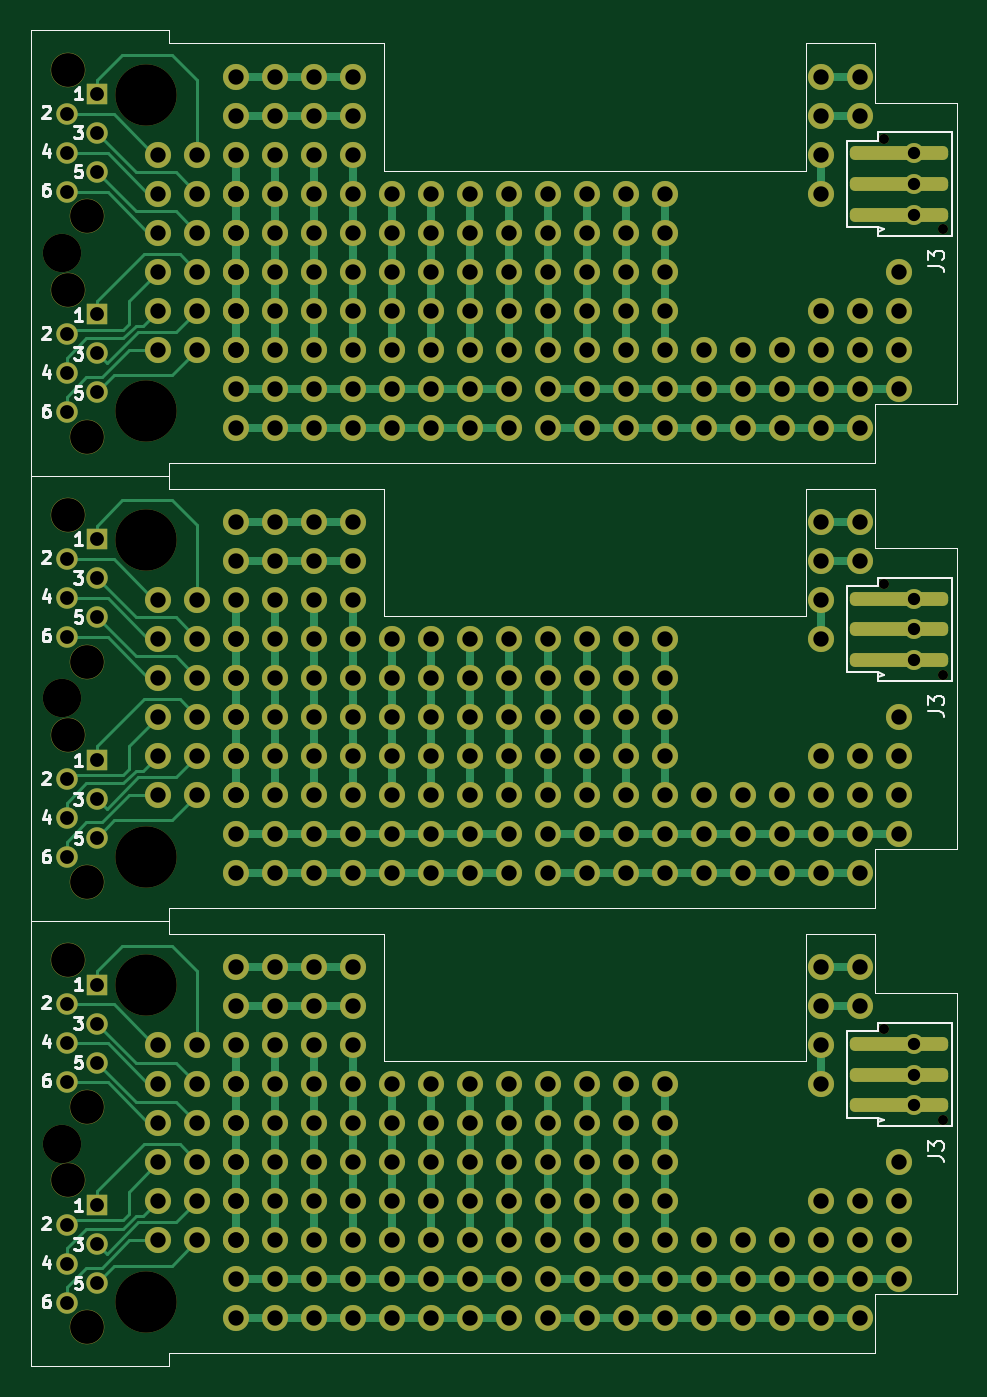
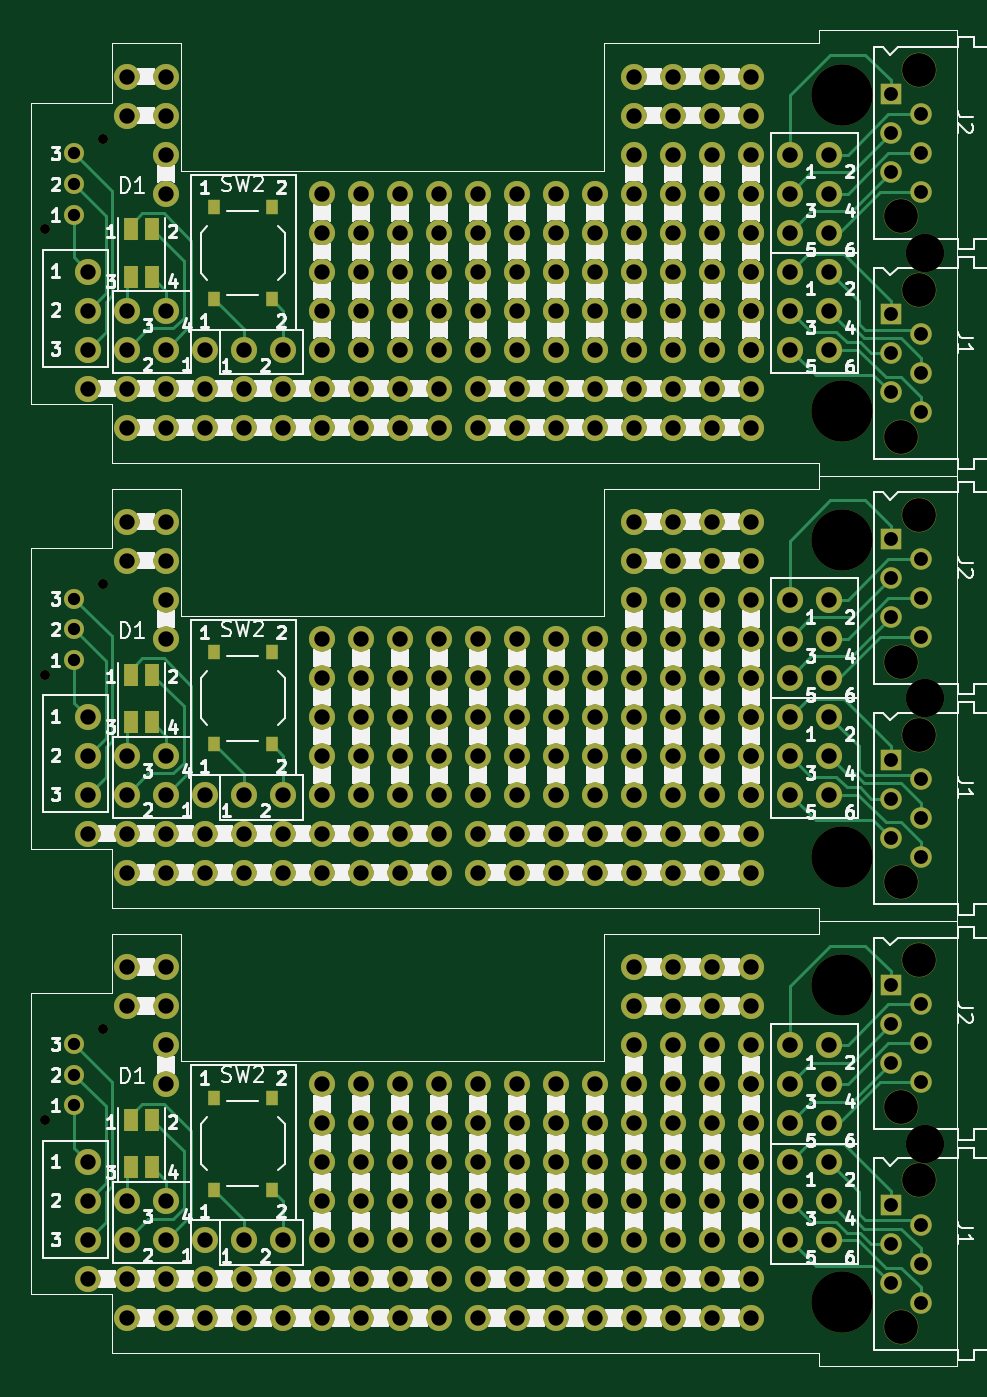
Circuit board: 11 layer files. Board 60.3 x 87.0 mm.
- bottom_copper: -B_Cu.gbr (64223 bytes)
- bottom_mask: -B_Mask.gbr (30524 bytes)
- paste: -B_Paste.gbr (3718 bytes)
- bottom_silk: -B_Silkscreen.gbr (315522 bytes)
- outline: -Edge_Cuts.gbr (2901 bytes)
- top_copper: -F_Cu.gbr (59358 bytes)
- top_mask: -F_Mask.gbr (30679 bytes)
- paste: -F_Paste.gbr (3859 bytes)
- top_silk: -F_Silkscreen.gbr (26733 bytes)
- drill: -NPTH.drl (941 bytes)
- drill: -PTH.drl (7301 bytes)

=== bottom_copper: -B_Cu.gbr (64223 bytes, source omitted) ===
=== bottom_mask: -B_Mask.gbr (30524 bytes, source omitted) ===
=== paste: -B_Paste.gbr ===
%TF.GenerationSoftware,KiCad,Pcbnew,7.0.11+dfsg-1build4*%
%TF.CreationDate,2025-11-13T13:24:54-05:00*%
%TF.ProjectId,,58585858-5858-4585-9858-585858585858,rev?*%
%TF.SameCoordinates,Original*%
%TF.FileFunction,Paste,Bot*%
%TF.FilePolarity,Positive*%
%FSLAX46Y46*%
G04 Gerber Fmt 4.6, Leading zero omitted, Abs format (unit mm)*
G04 Created by KiCad (PCBNEW 7.0.11+dfsg-1build4) date 2025-11-13 13:24:54*
%MOMM*%
%LPD*%
G01*
G04 APERTURE LIST*
%ADD10R,0.750000X1.000000*%
%ADD11R,0.900000X1.500000*%
%TA.AperFunction,Profile*%
%ADD12C,0.050000*%
%TD*%
G04 APERTURE END LIST*
D10*
%TO.C,SW2*%
X139735000Y-103440000D03*
X139735000Y-97440000D03*
X135985000Y-103440000D03*
X135985000Y-97440000D03*
%TD*%
D11*
%TO.C,D1*%
X145160000Y-98890000D03*
X143760000Y-98890000D03*
X145160000Y-101990000D03*
X143760000Y-101990000D03*
%TD*%
D10*
%TO.C,SW2*%
X139735000Y-74440000D03*
X139735000Y-68440000D03*
X135985000Y-74440000D03*
X135985000Y-68440000D03*
%TD*%
D11*
%TO.C,D1*%
X145160000Y-69890000D03*
X143760000Y-69890000D03*
X145160000Y-72990000D03*
X143760000Y-72990000D03*
%TD*%
%TO.C,D1*%
X145160000Y-40890000D03*
X143760000Y-40890000D03*
X145160000Y-43990000D03*
X143760000Y-43990000D03*
%TD*%
D10*
%TO.C,SW2*%
X139735000Y-45440000D03*
X139735000Y-39440000D03*
X135985000Y-45440000D03*
X135985000Y-39440000D03*
%TD*%
D12*
X141860000Y-86790000D02*
X146360000Y-86790000D01*
X91360000Y-114940000D02*
X91360000Y-85940000D01*
X100360000Y-85940000D02*
X100360000Y-86790000D01*
X151660000Y-90640000D02*
X151660000Y-110240000D01*
X146360000Y-86790000D02*
X146360000Y-90640000D01*
X141860000Y-95090000D02*
X141860000Y-86790000D01*
X151660000Y-110240000D02*
X146360000Y-110240000D01*
X100360000Y-86790000D02*
X114360000Y-86790000D01*
X114360000Y-86790000D02*
X114360000Y-95090000D01*
X91360000Y-85940000D02*
X100360000Y-85940000D01*
X146360000Y-90640000D02*
X151660000Y-90640000D01*
X146360000Y-114090000D02*
X100360000Y-114090000D01*
X146360000Y-110240000D02*
X146360000Y-114090000D01*
X100360000Y-114940000D02*
X91360000Y-114940000D01*
X114360000Y-95090000D02*
X141860000Y-95090000D01*
X100360000Y-114940000D02*
X100360000Y-114090000D01*
X141860000Y-57790000D02*
X146360000Y-57790000D01*
X91360000Y-85940000D02*
X91360000Y-56940000D01*
X100360000Y-56940000D02*
X100360000Y-57790000D01*
X151660000Y-61640000D02*
X151660000Y-81240000D01*
X146360000Y-57790000D02*
X146360000Y-61640000D01*
X141860000Y-66090000D02*
X141860000Y-57790000D01*
X151660000Y-81240000D02*
X146360000Y-81240000D01*
X100360000Y-57790000D02*
X114360000Y-57790000D01*
X114360000Y-57790000D02*
X114360000Y-66090000D01*
X91360000Y-56940000D02*
X100360000Y-56940000D01*
X146360000Y-61640000D02*
X151660000Y-61640000D01*
X146360000Y-85090000D02*
X100360000Y-85090000D01*
X146360000Y-81240000D02*
X146360000Y-85090000D01*
X100360000Y-85940000D02*
X91360000Y-85940000D01*
X114360000Y-66090000D02*
X141860000Y-66090000D01*
X100360000Y-85940000D02*
X100360000Y-85090000D01*
X100360000Y-56940000D02*
X100360000Y-56090000D01*
X114360000Y-37090000D02*
X141860000Y-37090000D01*
X100360000Y-56940000D02*
X91360000Y-56940000D01*
X146360000Y-52240000D02*
X146360000Y-56090000D01*
X146360000Y-56090000D02*
X100360000Y-56090000D01*
X146360000Y-32640000D02*
X151660000Y-32640000D01*
X91360000Y-27940000D02*
X100360000Y-27940000D01*
X114360000Y-28790000D02*
X114360000Y-37090000D01*
X100360000Y-28790000D02*
X114360000Y-28790000D01*
X151660000Y-52240000D02*
X146360000Y-52240000D01*
X141860000Y-37090000D02*
X141860000Y-28790000D01*
X146360000Y-28790000D02*
X146360000Y-32640000D01*
X151660000Y-32640000D02*
X151660000Y-52240000D01*
X100360000Y-27940000D02*
X100360000Y-28790000D01*
X91360000Y-56940000D02*
X91360000Y-27940000D01*
X141860000Y-28790000D02*
X146360000Y-28790000D01*
M02*

=== bottom_silk: -B_Silkscreen.gbr (315522 bytes, source omitted) ===
=== outline: -Edge_Cuts.gbr ===
%TF.GenerationSoftware,KiCad,Pcbnew,7.0.11+dfsg-1build4*%
%TF.CreationDate,2025-11-13T13:24:55-05:00*%
%TF.ProjectId,,58585858-5858-4585-9858-585858585858,rev?*%
%TF.SameCoordinates,Original*%
%TF.FileFunction,Profile,NP*%
%FSLAX46Y46*%
G04 Gerber Fmt 4.6, Leading zero omitted, Abs format (unit mm)*
G04 Created by KiCad (PCBNEW 7.0.11+dfsg-1build4) date 2025-11-13 13:24:55*
%MOMM*%
%LPD*%
G01*
G04 APERTURE LIST*
%TA.AperFunction,Profile*%
%ADD10C,0.050000*%
%TD*%
G04 APERTURE END LIST*
D10*
X141860000Y-86790000D02*
X146360000Y-86790000D01*
X91360000Y-114940000D02*
X91360000Y-85940000D01*
X100360000Y-85940000D02*
X100360000Y-86790000D01*
X151660000Y-90640000D02*
X151660000Y-110240000D01*
X146360000Y-86790000D02*
X146360000Y-90640000D01*
X141860000Y-95090000D02*
X141860000Y-86790000D01*
X151660000Y-110240000D02*
X146360000Y-110240000D01*
X100360000Y-86790000D02*
X114360000Y-86790000D01*
X114360000Y-86790000D02*
X114360000Y-95090000D01*
X91360000Y-85940000D02*
X100360000Y-85940000D01*
X146360000Y-90640000D02*
X151660000Y-90640000D01*
X146360000Y-114090000D02*
X100360000Y-114090000D01*
X146360000Y-110240000D02*
X146360000Y-114090000D01*
X100360000Y-114940000D02*
X91360000Y-114940000D01*
X114360000Y-95090000D02*
X141860000Y-95090000D01*
X100360000Y-114940000D02*
X100360000Y-114090000D01*
X141860000Y-57790000D02*
X146360000Y-57790000D01*
X91360000Y-85940000D02*
X91360000Y-56940000D01*
X100360000Y-56940000D02*
X100360000Y-57790000D01*
X151660000Y-61640000D02*
X151660000Y-81240000D01*
X146360000Y-57790000D02*
X146360000Y-61640000D01*
X141860000Y-66090000D02*
X141860000Y-57790000D01*
X151660000Y-81240000D02*
X146360000Y-81240000D01*
X100360000Y-57790000D02*
X114360000Y-57790000D01*
X114360000Y-57790000D02*
X114360000Y-66090000D01*
X91360000Y-56940000D02*
X100360000Y-56940000D01*
X146360000Y-61640000D02*
X151660000Y-61640000D01*
X146360000Y-85090000D02*
X100360000Y-85090000D01*
X146360000Y-81240000D02*
X146360000Y-85090000D01*
X100360000Y-85940000D02*
X91360000Y-85940000D01*
X114360000Y-66090000D02*
X141860000Y-66090000D01*
X100360000Y-85940000D02*
X100360000Y-85090000D01*
X100360000Y-56940000D02*
X100360000Y-56090000D01*
X114360000Y-37090000D02*
X141860000Y-37090000D01*
X100360000Y-56940000D02*
X91360000Y-56940000D01*
X146360000Y-52240000D02*
X146360000Y-56090000D01*
X146360000Y-56090000D02*
X100360000Y-56090000D01*
X146360000Y-32640000D02*
X151660000Y-32640000D01*
X91360000Y-27940000D02*
X100360000Y-27940000D01*
X114360000Y-28790000D02*
X114360000Y-37090000D01*
X100360000Y-28790000D02*
X114360000Y-28790000D01*
X151660000Y-52240000D02*
X146360000Y-52240000D01*
X141860000Y-37090000D02*
X141860000Y-28790000D01*
X146360000Y-28790000D02*
X146360000Y-32640000D01*
X151660000Y-32640000D02*
X151660000Y-52240000D01*
X100360000Y-27940000D02*
X100360000Y-28790000D01*
X91360000Y-56940000D02*
X91360000Y-27940000D01*
X141860000Y-28790000D02*
X146360000Y-28790000D01*
M02*

=== top_copper: -F_Cu.gbr (59358 bytes, source omitted) ===
=== top_mask: -F_Mask.gbr (30679 bytes, source omitted) ===
=== paste: -F_Paste.gbr ===
%TF.GenerationSoftware,KiCad,Pcbnew,7.0.11+dfsg-1build4*%
%TF.CreationDate,2025-11-13T13:24:54-05:00*%
%TF.ProjectId,,58585858-5858-4585-9858-585858585858,rev?*%
%TF.SameCoordinates,Original*%
%TF.FileFunction,Paste,Top*%
%TF.FilePolarity,Positive*%
%FSLAX46Y46*%
G04 Gerber Fmt 4.6, Leading zero omitted, Abs format (unit mm)*
G04 Created by KiCad (PCBNEW 7.0.11+dfsg-1build4) date 2025-11-13 13:24:54*
%MOMM*%
%LPD*%
G01*
G04 APERTURE LIST*
G04 Aperture macros list*
%AMRoundRect*
0 Rectangle with rounded corners*
0 $1 Rounding radius*
0 $2 $3 $4 $5 $6 $7 $8 $9 X,Y pos of 4 corners*
0 Add a 4 corners polygon primitive as box body*
4,1,4,$2,$3,$4,$5,$6,$7,$8,$9,$2,$3,0*
0 Add four circle primitives for the rounded corners*
1,1,$1+$1,$2,$3*
1,1,$1+$1,$4,$5*
1,1,$1+$1,$6,$7*
1,1,$1+$1,$8,$9*
0 Add four rect primitives between the rounded corners*
20,1,$1+$1,$2,$3,$4,$5,0*
20,1,$1+$1,$4,$5,$6,$7,0*
20,1,$1+$1,$6,$7,$8,$9,0*
20,1,$1+$1,$8,$9,$2,$3,0*%
G04 Aperture macros list end*
%ADD10RoundRect,0.337500X2.862500X-0.112500X2.862500X0.112500X-2.862500X0.112500X-2.862500X-0.112500X0*%
%TA.AperFunction,Profile*%
%ADD11C,0.050000*%
%TD*%
G04 APERTURE END LIST*
D10*
%TO.C,J3*%
X147930000Y-97940000D03*
X147930000Y-95940000D03*
X147930000Y-93940000D03*
%TD*%
%TO.C,J3*%
X147930000Y-68940000D03*
X147930000Y-66940000D03*
X147930000Y-64940000D03*
%TD*%
%TO.C,J3*%
X147930000Y-39940000D03*
X147930000Y-37940000D03*
X147930000Y-35940000D03*
%TD*%
D11*
X141860000Y-86790000D02*
X146360000Y-86790000D01*
X91360000Y-114940000D02*
X91360000Y-85940000D01*
X100360000Y-85940000D02*
X100360000Y-86790000D01*
X151660000Y-90640000D02*
X151660000Y-110240000D01*
X146360000Y-86790000D02*
X146360000Y-90640000D01*
X141860000Y-95090000D02*
X141860000Y-86790000D01*
X151660000Y-110240000D02*
X146360000Y-110240000D01*
X100360000Y-86790000D02*
X114360000Y-86790000D01*
X114360000Y-86790000D02*
X114360000Y-95090000D01*
X91360000Y-85940000D02*
X100360000Y-85940000D01*
X146360000Y-90640000D02*
X151660000Y-90640000D01*
X146360000Y-114090000D02*
X100360000Y-114090000D01*
X146360000Y-110240000D02*
X146360000Y-114090000D01*
X100360000Y-114940000D02*
X91360000Y-114940000D01*
X114360000Y-95090000D02*
X141860000Y-95090000D01*
X100360000Y-114940000D02*
X100360000Y-114090000D01*
X141860000Y-57790000D02*
X146360000Y-57790000D01*
X91360000Y-85940000D02*
X91360000Y-56940000D01*
X100360000Y-56940000D02*
X100360000Y-57790000D01*
X151660000Y-61640000D02*
X151660000Y-81240000D01*
X146360000Y-57790000D02*
X146360000Y-61640000D01*
X141860000Y-66090000D02*
X141860000Y-57790000D01*
X151660000Y-81240000D02*
X146360000Y-81240000D01*
X100360000Y-57790000D02*
X114360000Y-57790000D01*
X114360000Y-57790000D02*
X114360000Y-66090000D01*
X91360000Y-56940000D02*
X100360000Y-56940000D01*
X146360000Y-61640000D02*
X151660000Y-61640000D01*
X146360000Y-85090000D02*
X100360000Y-85090000D01*
X146360000Y-81240000D02*
X146360000Y-85090000D01*
X100360000Y-85940000D02*
X91360000Y-85940000D01*
X114360000Y-66090000D02*
X141860000Y-66090000D01*
X100360000Y-85940000D02*
X100360000Y-85090000D01*
X100360000Y-56940000D02*
X100360000Y-56090000D01*
X114360000Y-37090000D02*
X141860000Y-37090000D01*
X100360000Y-56940000D02*
X91360000Y-56940000D01*
X146360000Y-52240000D02*
X146360000Y-56090000D01*
X146360000Y-56090000D02*
X100360000Y-56090000D01*
X146360000Y-32640000D02*
X151660000Y-32640000D01*
X91360000Y-27940000D02*
X100360000Y-27940000D01*
X114360000Y-28790000D02*
X114360000Y-37090000D01*
X100360000Y-28790000D02*
X114360000Y-28790000D01*
X151660000Y-52240000D02*
X146360000Y-52240000D01*
X141860000Y-37090000D02*
X141860000Y-28790000D01*
X146360000Y-28790000D02*
X146360000Y-32640000D01*
X151660000Y-32640000D02*
X151660000Y-52240000D01*
X100360000Y-27940000D02*
X100360000Y-28790000D01*
X91360000Y-56940000D02*
X91360000Y-27940000D01*
X141860000Y-28790000D02*
X146360000Y-28790000D01*
M02*

=== top_silk: -F_Silkscreen.gbr (26733 bytes, source omitted) ===
=== drill: -NPTH.drl ===
M48
; DRILL file {KiCad 7.0.11+dfsg-1build4} date jue 13 nov 2025 13:24:52
; FORMAT={-:-/ absolute / metric / decimal}
; #@! TF.CreationDate,2025-11-13T13:24:52-05:00
; #@! TF.GenerationSoftware,Kicad,Pcbnew,7.0.11+dfsg-1build4
; #@! TF.FileFunction,NonPlated,1,2,NPTH
FMAT,2
METRIC
; #@! TA.AperFunction,NonPlated,NPTH,ComponentDrill
T1C0.650
; #@! TA.AperFunction,NonPlated,NPTH,ComponentDrill
T2C2.200
; #@! TA.AperFunction,NonPlated,NPTH,ComponentDrill
T3C2.500
; #@! TA.AperFunction,NonPlated,NPTH,ComponentDrill
T4C4.000
%
G90
G05
T1
X146.96Y-34.99
X146.96Y-63.99
X146.96Y-92.99
X150.76Y-40.89
X150.76Y-69.89
X150.76Y-98.89
T2
X93.81Y-30.49
X93.81Y-44.84
X93.81Y-59.49
X93.81Y-73.84
X93.81Y-88.49
X93.81Y-102.84
X95.01Y-40.04
X95.01Y-54.39
X95.01Y-69.04
X95.01Y-83.39
X95.01Y-98.04
X95.01Y-112.39
T3
X93.41Y-42.44
X93.41Y-71.44
X93.41Y-100.44
T4
X98.86Y-32.14
X98.86Y-52.74
X98.86Y-61.14
X98.86Y-81.74
X98.86Y-90.14
X98.86Y-110.74
M30

=== drill: -PTH.drl (7301 bytes, source omitted) ===
